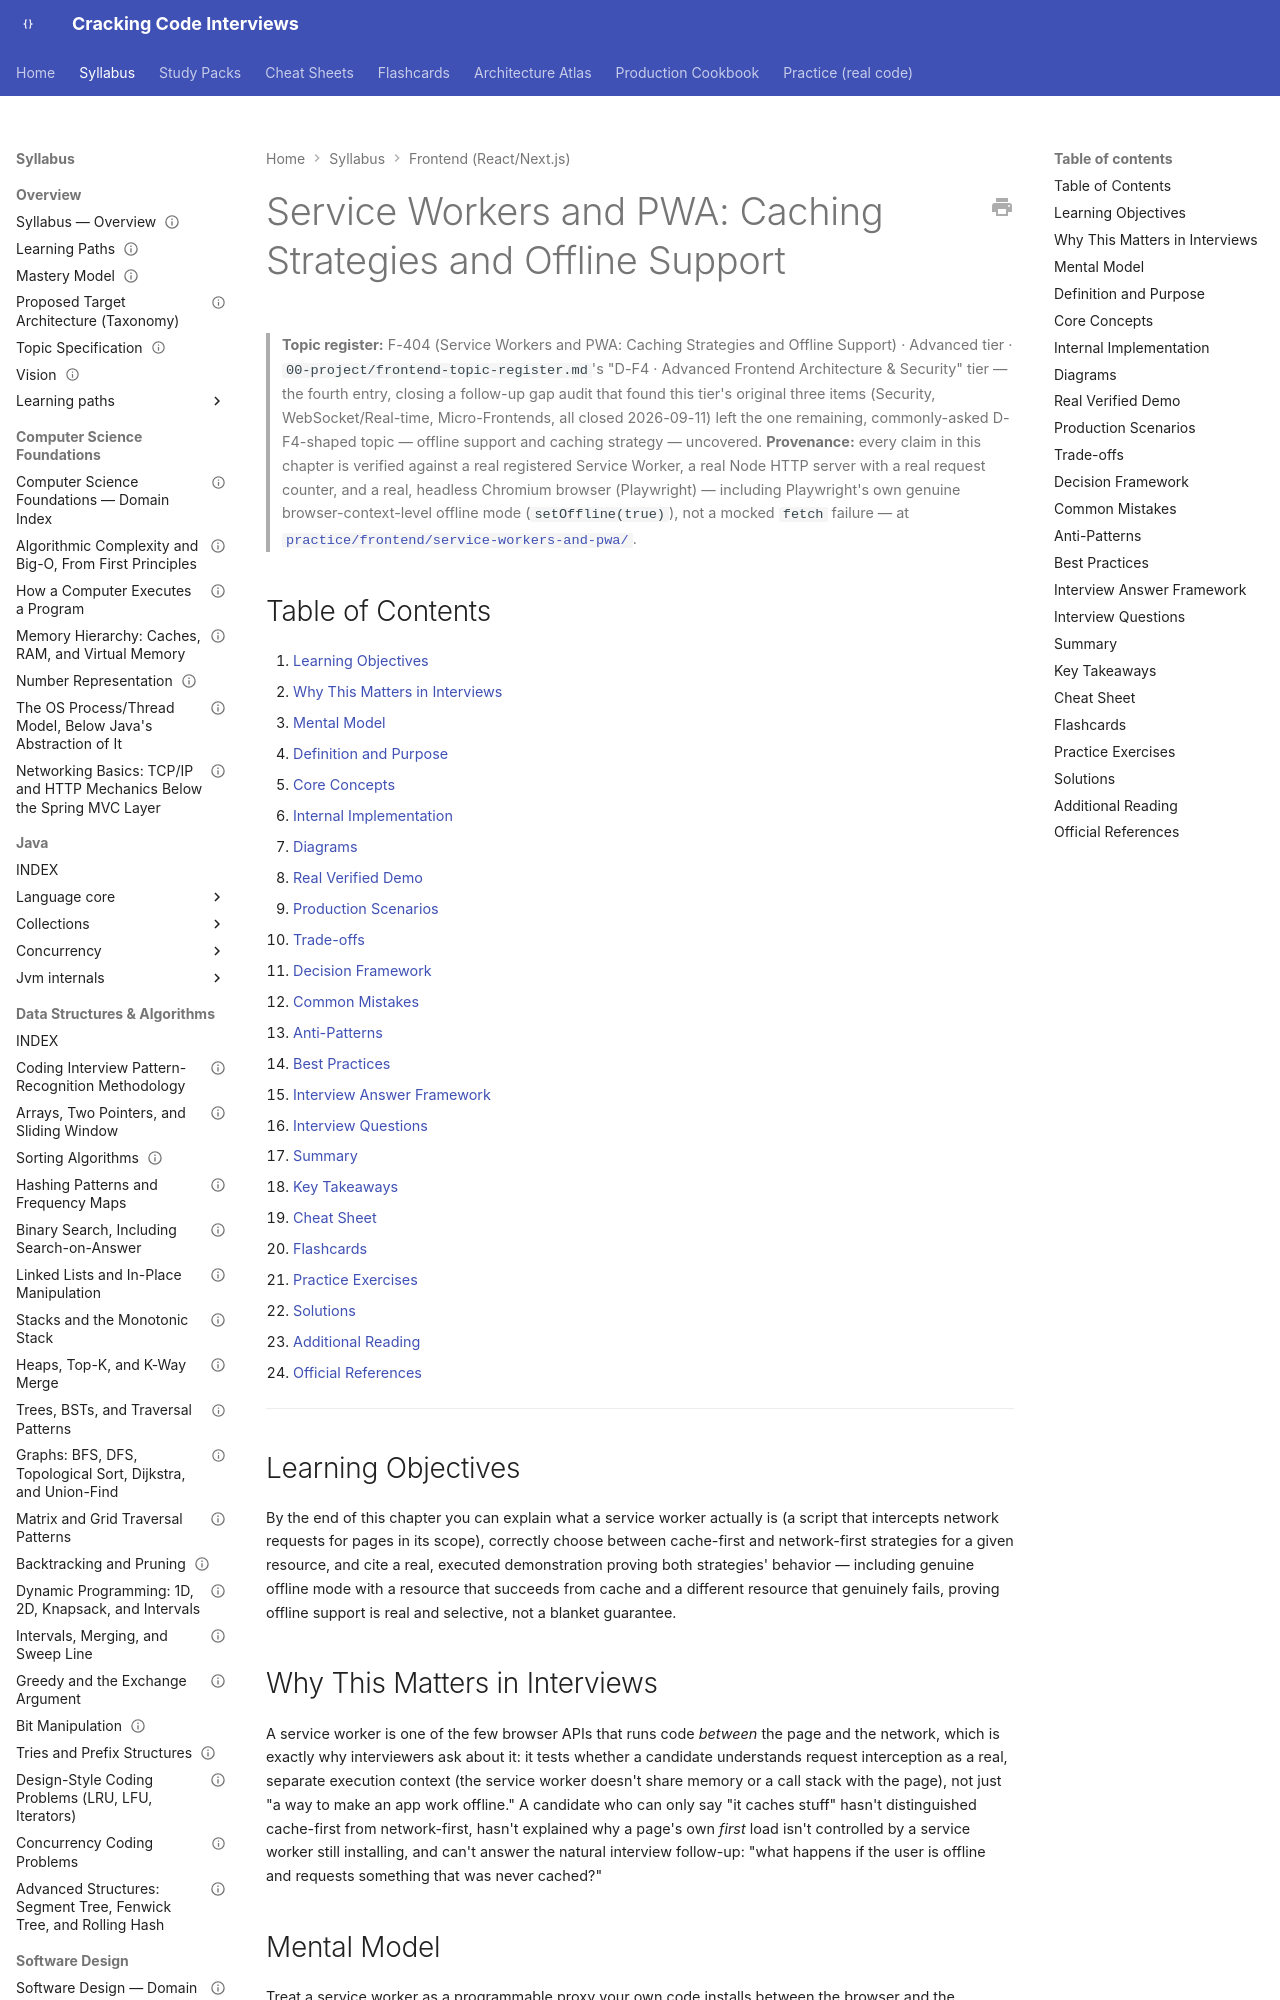

repository: JuanMelendres/cracking-code-interviews · page: syllabus/21-frontend-web/service-workers-and-pwa-caching-strategies/index.html · generator: mkdocs

---
title: "Service Workers and PWA: Caching Strategies and Offline Support"
slug: service-workers-and-pwa-caching-strategies
document_type: handbook-chapter
domain: 21-frontend-web
status: canonical
version: 1.0
last_updated: 2026-09-21
topic_id: F-404
mastery_levels_covered:
  - L2
  - L3
  - L4
difficulty:
  - advanced
target_levels:
  - mid
  - senior
  - staff
prerequisites:
  - how-the-web-works-html-css-dom-and-http.md
  - javascript-fundamentals-variables-functions-and-asynchrony.md
related:
  - websocket-and-server-sent-events-for-realtime-ui.md
  - nextjs-data-fetching-and-caching.md
  - ../../00-project/frontend-topic-register.md
official_references:
  - https://developer.mozilla.org/en-US/docs/Web/API/Service_Worker_API
  - https://w3c.github.io/ServiceWorker/
---

# Service Workers and PWA: Caching Strategies and Offline Support

> **Topic register:** F-404 (Service Workers and PWA: Caching Strategies and Offline Support) · Advanced tier · `00-project/frontend-topic-register.md`'s "D-F4 · Advanced Frontend Architecture & Security" tier — the fourth entry, closing a follow-up gap audit that found this tier's original three items (Security, WebSocket/Real-time, Micro-Frontends, all closed 2026-09-11) left the one remaining, commonly-asked D-F4-shaped topic — offline support and caching strategy — uncovered.
> **Provenance:** every claim in this chapter is verified against a real registered Service Worker, a real Node HTTP server with a real request counter, and a real, headless Chromium browser (Playwright) — including Playwright's own genuine browser-context-level offline mode (`setOffline(true)`), not a mocked `fetch` failure — at [`practice/frontend/service-workers-and-pwa/`](../../practice/frontend/service-workers-and-pwa/README.md).

## Table of Contents

1. [Learning Objectives](#learning-objectives)
2. [Why This Matters in Interviews](#why-this-matters-in-interviews)
3. [Mental Model](#mental-model)
4. [Definition and Purpose](#definition-and-purpose)
5. [Core Concepts](#core-concepts)
6. [Internal Implementation](#internal-implementation)
7. [Diagrams](#diagrams)
8. [Real Verified Demo](#real-verified-demo)
9. [Production Scenarios](#production-scenarios)
10. [Trade-offs](#trade-offs)
11. [Decision Framework](#decision-framework)
12. [Common Mistakes](#common-mistakes)
13. [Anti-Patterns](#anti-patterns)
14. [Best Practices](#best-practices)
15. [Interview Answer Framework](#interview-answer-framework)
16. [Interview Questions](#interview-questions)
17. [Summary](#summary)
18. [Key Takeaways](#key-takeaways)
19. [Cheat Sheet](#cheat-sheet)
20. [Flashcards](#flashcards)
21. [Practice Exercises](#practice-exercises)
22. [Solutions](#solutions)
23. [Additional Reading](#additional-reading)
24. [Official References](#official-references)

---

## Learning Objectives

By the end of this chapter you can explain what a service worker actually is (a script that intercepts network requests for pages in its scope), correctly choose between cache-first and network-first strategies for a given resource, and cite a real, executed demonstration proving both strategies' behavior — including genuine offline mode with a resource that succeeds from cache and a different resource that genuinely fails, proving offline support is real and selective, not a blanket guarantee.

## Why This Matters in Interviews

A service worker is one of the few browser APIs that runs code *between* the page and the network, which is exactly why interviewers ask about it: it tests whether a candidate understands request interception as a real, separate execution context (the service worker doesn't share memory or a call stack with the page), not just "a way to make an app work offline." A candidate who can only say "it caches stuff" hasn't distinguished cache-first from network-first, hasn't explained why a page's own *first* load isn't controlled by a service worker still installing, and can't answer the natural interview follow-up: "what happens if the user is offline and requests something that was never cached?"
